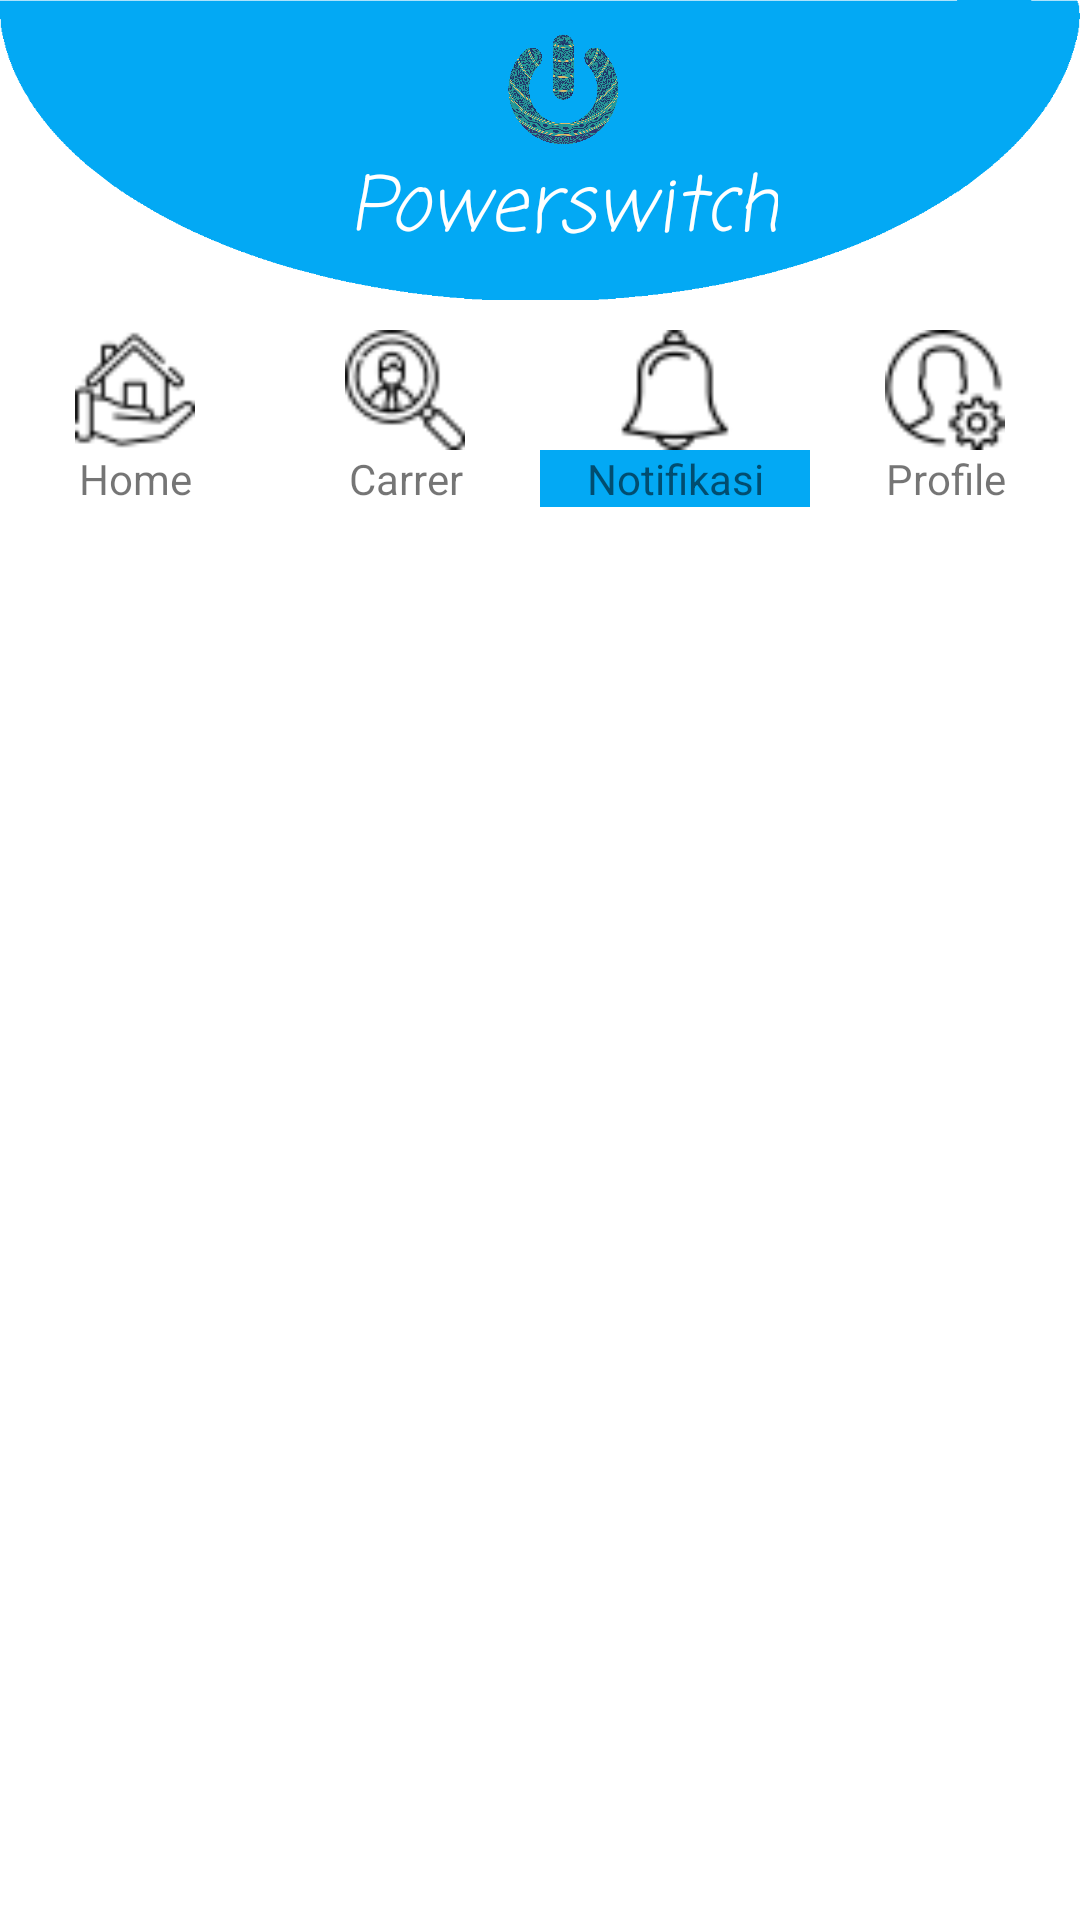

Here is an Android app screen rendered from its layout file. Give the layout XML and the strings, colors and styles it references.
<!-- AndroidManifest.xml: application theme AppThemeLogin -->
<!-- res/layout/activity_notif.xml -->
<?xml version="1.0" encoding="utf-8"?>
<RelativeLayout
    xmlns:android="http://schemas.android.com/apk/res/android"
    xmlns:app="http://schemas.android.com/apk/res-auto"
    xmlns:tools="http://schemas.android.com/tools"
    android:layout_width="match_parent"
    android:layout_height="match_parent"
    android:background="#fff"
    tools:context=".Activity.User.NotifActivity">

    <include
        android:id="@+id/toolbar"
        layout="@layout/bar_layout"/>

    <LinearLayout
        android:id="@+id/menu_bar"
        android:layout_width="match_parent"
        android:layout_height="wrap_content"
        android:orientation="horizontal"
        android:layout_marginTop="10dp"
        android:layout_below="@+id/toolbar">

        <LinearLayout
            android:layout_width="wrap_content"
            android:layout_height="wrap_content"
            android:layout_weight="1"
            android:onClick="home"
            android:orientation="vertical">

            <ImageView
                android:src="@drawable/home"
                android:layout_width="40dp"
                android:layout_height="40dp"
                android:layout_gravity="center"
                android:layout_weight="1"/>

            <TextView
                android:layout_width="match_parent"
                android:layout_height="wrap_content"
                android:text="Home"
                android:textAlignment="center"
                android:gravity="center_horizontal" />

        </LinearLayout>

        <LinearLayout
            android:layout_width="wrap_content"
            android:layout_height="wrap_content"
            android:layout_weight="1"
            android:onClick="karir"
            android:orientation="vertical">

            <ImageView
                android:src="@drawable/search"
                android:layout_width="40dp"
                android:layout_height="40dp"
                android:layout_gravity="center"
                android:layout_weight="1"
                />

            <TextView
                android:layout_width="match_parent"
                android:layout_height="wrap_content"
                android:text="Carrer"
                android:textAlignment="center"
                android:gravity="center_horizontal" />

        </LinearLayout>

        <LinearLayout
            android:layout_width="wrap_content"
            android:layout_height="wrap_content"
            android:layout_weight="1"
            android:orientation="vertical">

            <ImageView
                android:src="@drawable/alarm"
                android:layout_width="40dp"
                android:layout_height="40dp"
                android:layout_gravity="center"
                android:layout_weight="1"
                />

            <TextView
                android:layout_width="match_parent"
                android:layout_height="wrap_content"
                android:text="Notifikasi"
                android:background="#03a9f4"
                android:textAlignment="center"
                android:gravity="center_horizontal" />

        </LinearLayout>

        <LinearLayout
            android:layout_width="wrap_content"
            android:layout_height="wrap_content"
            android:layout_weight="1"
            android:onClick="profil"
            android:orientation="vertical">

            <ImageView
                android:src="@drawable/user"
                android:layout_width="40dp"
                android:layout_height="40dp"
                android:layout_gravity="center"
                android:layout_weight="1"
                />

            <TextView
                android:layout_width="match_parent"
                android:layout_height="wrap_content"
                android:text="Profile"
                android:textAlignment="center"
                android:gravity="center_horizontal" />

        </LinearLayout>

    </LinearLayout>

    <ListView
        android:layout_width="match_parent"
        android:layout_height="match_parent"
        android:layout_below="@+id/menu_bar"
        android:layout_marginTop="10dp"
        android:layout_marginLeft="10dp"
        android:layout_marginRight="10dp"
        android:id="@+id/myListview"/>

</RelativeLayout>
<!-- res/layout/bar_layout.xml (included above) -->
<?xml version="1.0" encoding="utf-8"?>
<android.support.v7.widget.Toolbar android:layout_width="match_parent"
    android:layout_height="100dp"
    style="@style/Base.ThemeOverlay.AppCompat.Dark.ActionBar"
    app:popupTheme="@style/MenuStyle"
    android:id="@+id/toolbar"
    xmlns:android="http://schemas.android.com/apk/res/android"
    android:background="@drawable/elips2"
    xmlns:app="http://schemas.android.com/apk/res-auto">

    <LinearLayout
        android:layout_width="match_parent"
        android:layout_height="wrap_content"
        android:gravity="center"
        android:orientation="vertical">

        <ImageView
            android:src="@drawable/logo"
            android:layout_width="40dp"
            android:layout_gravity="center"
            android:layout_height="40dp"/>

        <TextView
            android:text="Powerswitch"
            android:textSize="25sp"
            android:gravity="center"
            android:textColor="#ffffff"
            android:fontFamily="casual"
            android:textStyle="italic"
            android:layout_width="wrap_content"
            android:layout_height="wrap_content" />

    </LinearLayout>

</android.support.v7.widget.Toolbar>
<!-- resources referenced by this layout -->
<resources>
  <!-- drawable alarm: png bitmap (drawable, 808 bytes) -->
  <!-- drawable elips2: png bitmap (drawable, 6153 bytes) -->
  <!-- drawable home: png bitmap (drawable, 1006 bytes) -->
  <!-- drawable logo: png bitmap (drawable, 709076 bytes) -->
  <!-- drawable search: png bitmap (drawable, 1056 bytes) -->
  <!-- drawable user: png bitmap (drawable, 1055 bytes) -->
  <style name="MenuStyle" parent="Theme.AppCompat.Light">
          <item name="android:background">@color/colorPrimaryDark</item>
      </style>
  <style name="AppThemeLogin" parent="Theme.AppCompat.Light.DarkActionBar">
          <item name="colorPrimary">@color/colorPrimary2</item>
          <item name="colorPrimaryDark">@color/colorPrimary2</item>
          <item name="colorAccent">@color/colorAccent</item>
          <item name="windowActionBar">false</item>
          <item name="windowNoTitle">true</item>
          <item name="android:windowAnimationStyle">@style/CustomActivityAnimation</item>
      </style>
  <color name="colorPrimaryDark">#b30d4d</color>
  <color name="colorPrimary2">#039BE5</color>
  <color name="colorAccent">#e1e1e1</color>
  <style name="CustomActivityAnimation" parent="@android:style/Animation.Activity">
          <item name="android:activityOpenEnterAnimation">@anim/slide_in_right</item>
          <item name="android:activityOpenExitAnimation">@anim/slide_out_left</item>
          <item name="android:activityCloseEnterAnimation">@anim/slide_in_left</item>
          <item name="android:activityCloseExitAnimation">@anim/slide_out_right</item>
      </style>
</resources>
